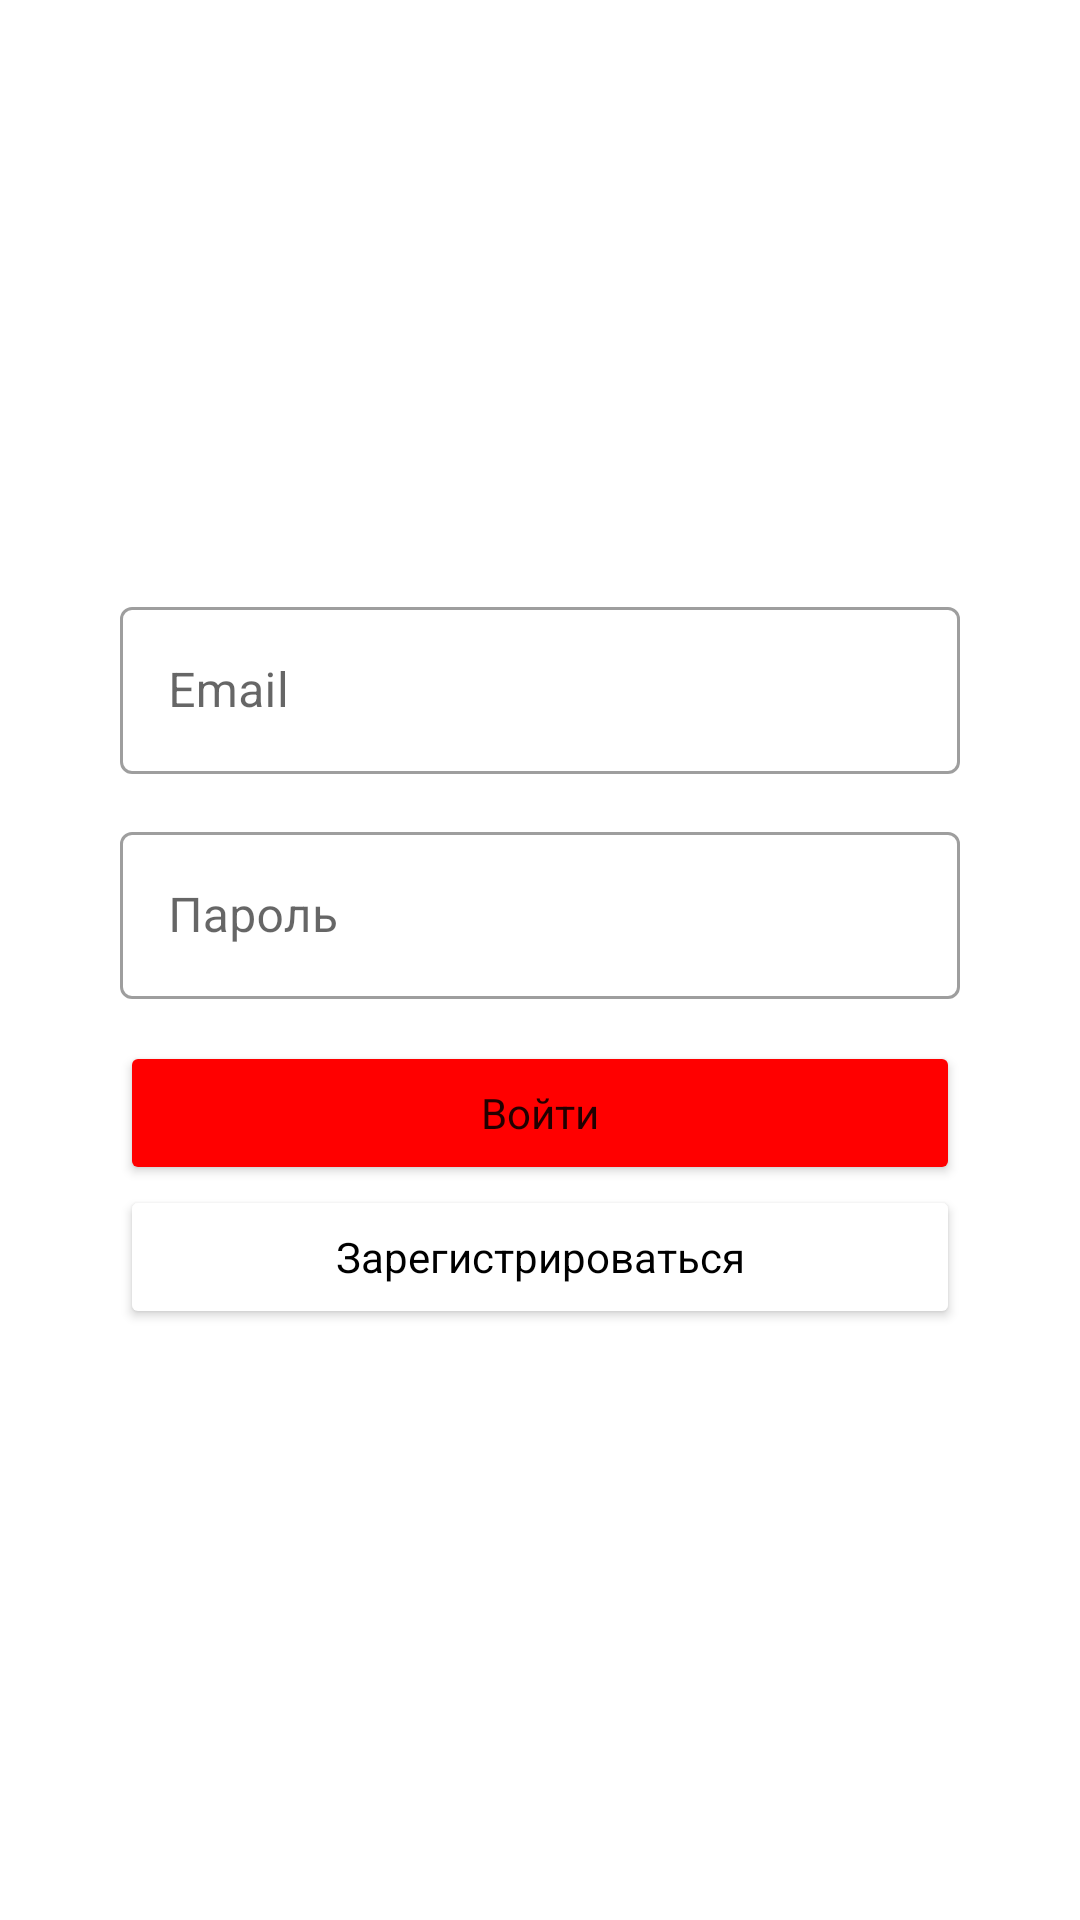

Android layout source for this screen:
<!-- AndroidManifest.xml: application theme Theme.Fruits -->
<!-- res/layout/fragment_sign_in.xml -->
<?xml version="1.0" encoding="utf-8"?>
<layout>

    <ScrollView xmlns:android="http://schemas.android.com/apk/res/android"
        xmlns:app="http://schemas.android.com/apk/res-auto"
        xmlns:tools="http://schemas.android.com/tools"
        android:layout_width="match_parent"
        android:layout_height="match_parent"
        android:fillViewport="true"
        tools:context=".ui.main.auth.SignInFragment">

        <androidx.constraintlayout.widget.ConstraintLayout
            android:layout_width="match_parent"
            android:layout_height="wrap_content">

            <com.google.android.material.textfield.TextInputLayout
                android:id="@+id/emailTextInput"
                android:layout_width="wrap_content"
                android:layout_height="wrap_content"
                android:hint="@string/field_email"
                app:layout_constraintBottom_toTopOf="@id/passwordTextInput"
                app:layout_constraintEnd_toEndOf="parent"
                app:layout_constraintStart_toStartOf="parent"
                app:layout_constraintTop_toTopOf="parent"
                app:layout_constraintVertical_chainStyle="packed">

                <com.google.android.material.textfield.TextInputEditText
                    android:id="@+id/emailEditText"
                    android:layout_width="match_parent"
                    android:layout_height="wrap_content"
                    android:imeOptions="actionNext"
                    android:inputType="textEmailAddress"
                    android:lines="1" />

            </com.google.android.material.textfield.TextInputLayout>

            <com.google.android.material.textfield.TextInputLayout
                android:id="@+id/passwordTextInput"
                android:layout_width="wrap_content"
                android:layout_height="wrap_content"
                android:layout_marginTop="@dimen/medium_space"
                android:hint="@string/field_password"
                app:layout_constraintBottom_toTopOf="@id/signInButton"
                app:layout_constraintEnd_toEndOf="parent"
                app:layout_constraintStart_toStartOf="parent"
                app:layout_constraintTop_toBottomOf="@id/emailTextInput">

                <com.google.android.material.textfield.TextInputEditText
                    android:id="@+id/passwordEditText"
                    android:layout_width="match_parent"
                    android:layout_height="wrap_content"
                    android:imeOptions="actionDone"
                    android:inputType="textPassword"
                    android:lines="1" />

            </com.google.android.material.textfield.TextInputLayout>

            <Button
                android:id="@+id/signInButton"
                style="@style/GlobalTextInputStyle.Big"
                android:layout_width="wrap_content"
                android:layout_height="wrap_content"
                android:layout_marginTop="@dimen/medium_space"
                android:text="@string/action_sign_in"
                app:layout_constraintBottom_toTopOf="@id/signUpButton"
                app:layout_constraintEnd_toEndOf="parent"
                app:layout_constraintStart_toStartOf="parent"
                app:layout_constraintTop_toBottomOf="@id/passwordTextInput" />

            <Button
                android:id="@+id/signUpButton"
                style="@style/GlobalTextInputStyle.Secondary.Big"
                android:layout_width="wrap_content"
                android:layout_height="wrap_content"
                android:text="@string/action_sign_up"
                app:layout_constraintBottom_toBottomOf="parent"
                app:layout_constraintEnd_toEndOf="parent"
                app:layout_constraintStart_toStartOf="parent"
                app:layout_constraintTop_toBottomOf="@id/signInButton" />

            <ProgressBar
                android:id="@+id/progressBar"
                android:layout_width="wrap_content"
                android:layout_height="wrap_content"
                android:visibility="gone"
                app:layout_constraintEnd_toEndOf="parent"
                app:layout_constraintStart_toStartOf="parent"
                app:layout_constraintTop_toBottomOf="@id/signUpButton" />


        </androidx.constraintlayout.widget.ConstraintLayout>

    </ScrollView>
</layout>
<!-- resources referenced by this layout -->
<resources>
  <dimen name="medium_space">14dp</dimen>
  <string name="action_sign_in">Войти</string>
  <string name="action_sign_up">Зарегистрироваться</string>
  <string name="field_email">Email</string>
  <string name="field_password">Пароль</string>
  <style name="GlobalTextInputStyle.Big">
          <item name="android:minWidth">@dimen/big_width</item>
          <item name="android:backgroundTint">@color/red</item>
      </style>
  <style name="GlobalTextInputStyle.Secondary.Big">
          <item name="android:minWidth">@dimen/big_width</item>
      </style>
  <style name="Theme.Fruits" parent="Theme.MaterialComponents.DayNight.NoActionBar">
          
          <item name="colorPrimary">@color/red</item>
          <item name="colorPrimaryVariant">@color/purple_700</item>
          <item name="colorOnPrimary">@color/white</item>
          
          <item name="colorSecondary">@color/teal_200</item>
          <item name="colorSecondaryVariant">@color/teal_700</item>
          <item name="colorOnSecondary">@color/black</item>
          
          <item name="android:statusBarColor" tools:targetApi="l">?attr/colorPrimaryVariant</item>
          
          <item name="android:windowFullscreen">true</item>
          <item name="textInputStyle">@style/GlobalTextInputStyle</item>
          <item name="materialButtonStyle">@style/GlobalButtonStyle</item>
      </style>
  <dimen name="big_width">280dp</dimen>
  <color name="red">#FFFF0000</color>
  <color name="purple_700">#FF3700B3</color>
  <color name="white">#FFFFFFFF</color>
  <color name="teal_200">#FF03DAC5</color>
  <color name="teal_700">#FF018786</color>
  <color name="black">#FF000000</color>
  <style name="GlobalTextInputStyle" parent="Widget.MaterialComponents.TextInputLayout.OutlinedBox">
          <item name="android:minWidth">@dimen/big_width</item>
      </style>
  <style name="GlobalButtonStyle" parent="Widget.MaterialComponents.Button">
          <item name="android:textAllCaps">false</item>
      </style>
</resources>
